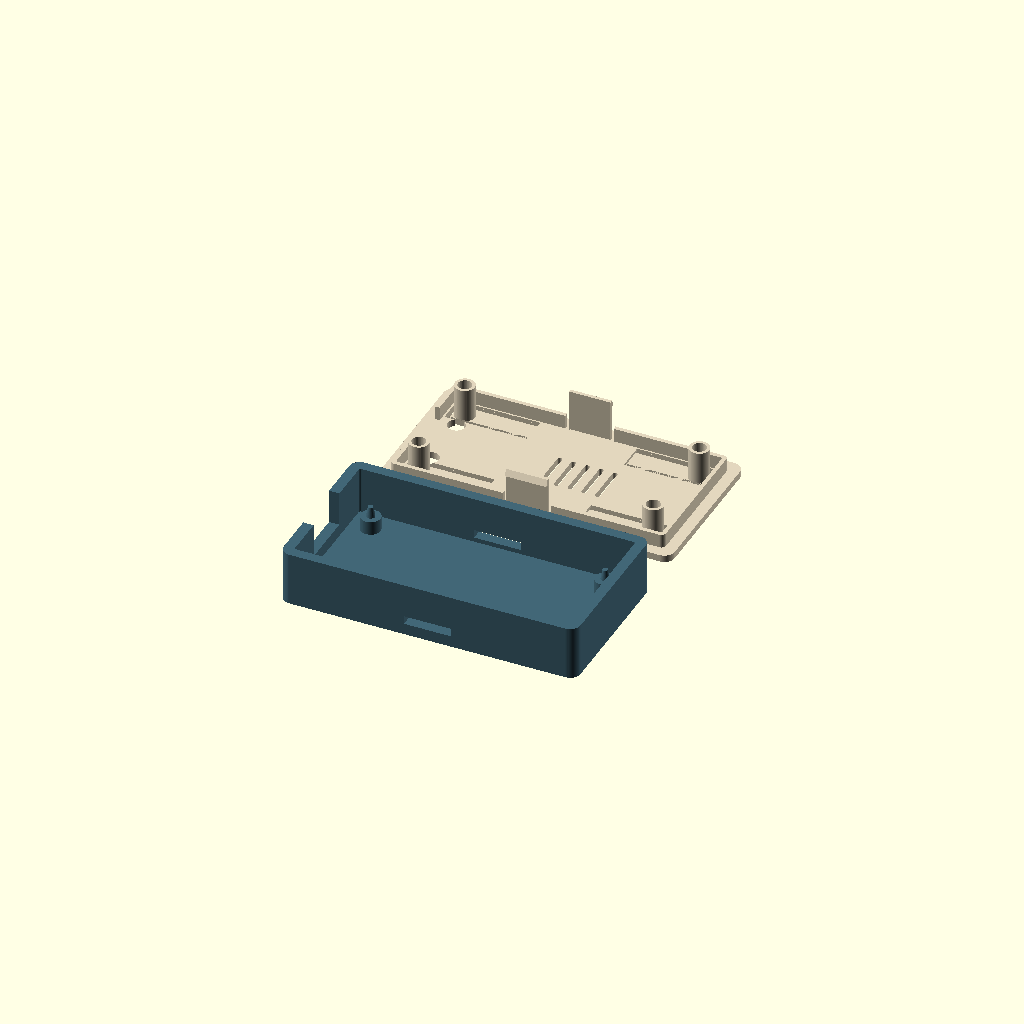
Cell 1 — every parameter at its default value.
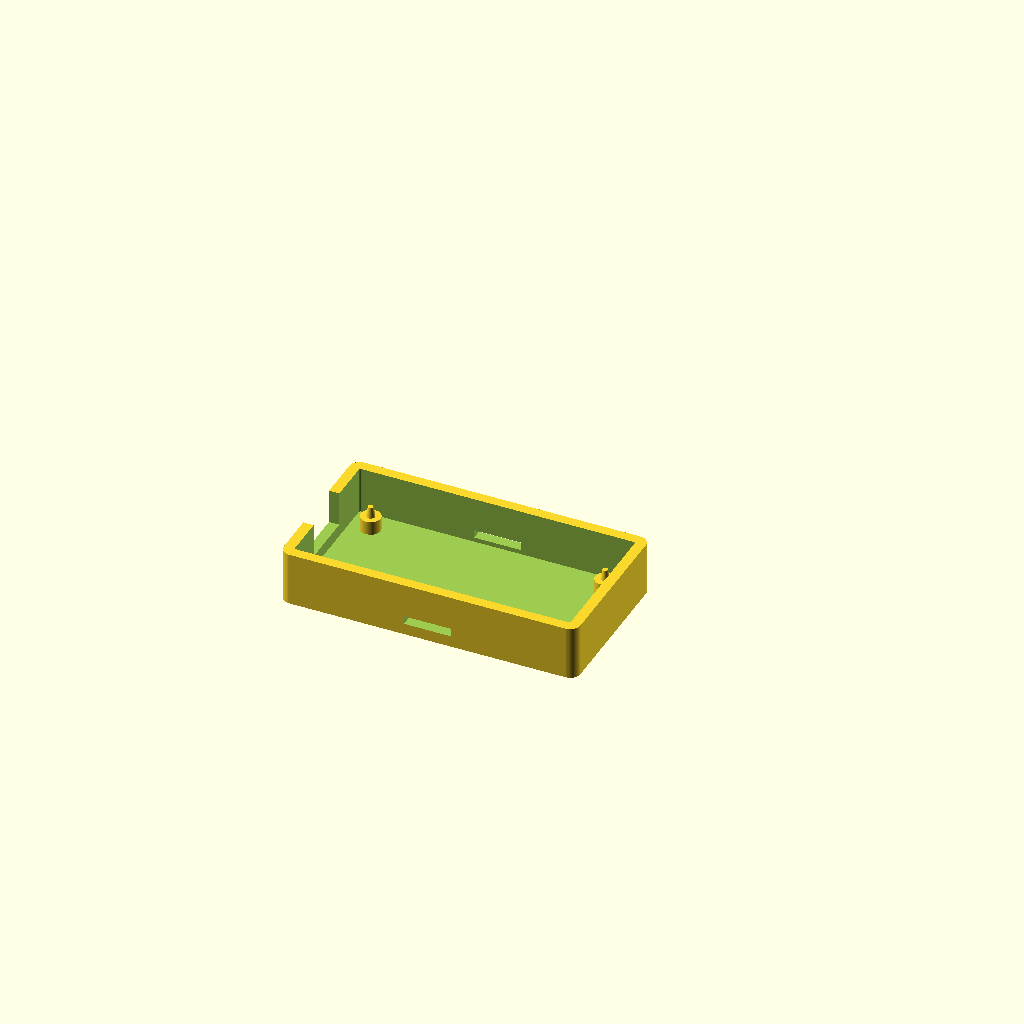
Cell 2: the same model with part = "base".
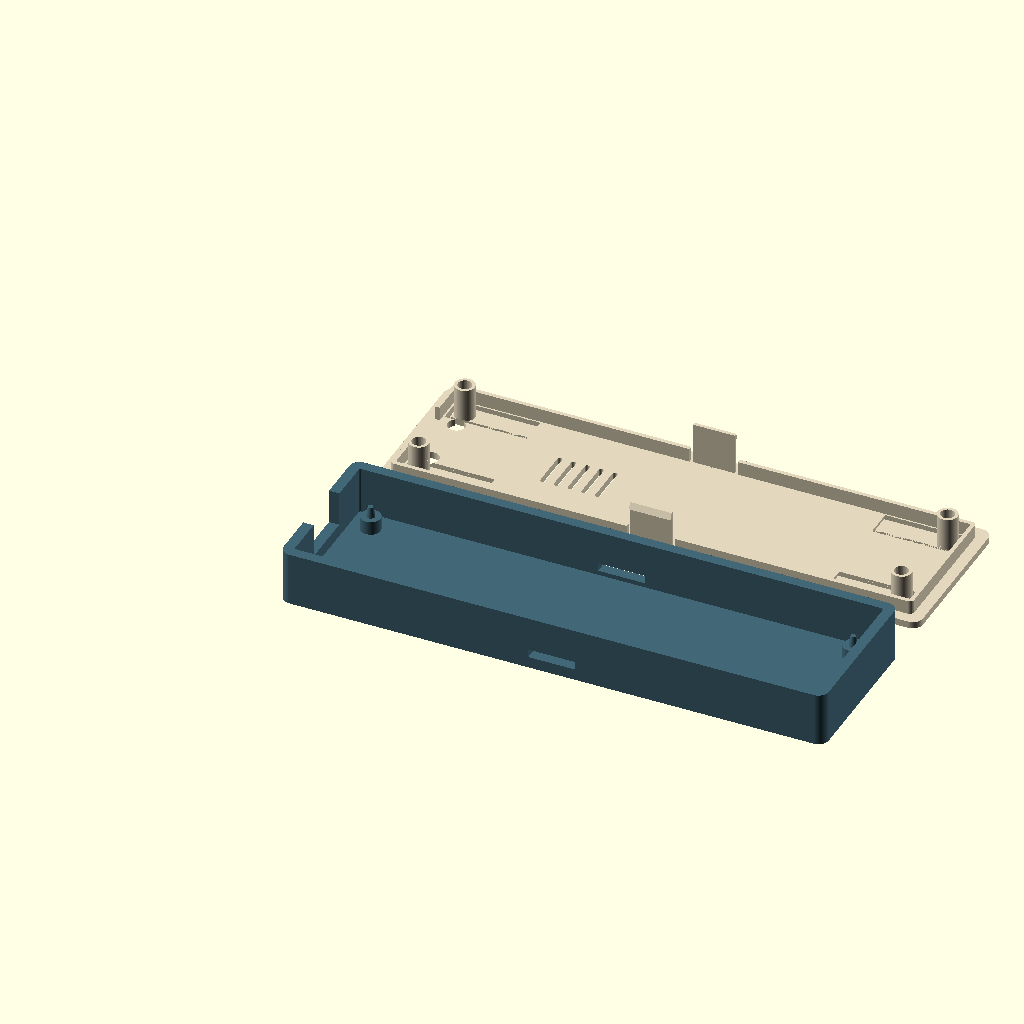
Cell 3: the same model with pcb_length = 144.
All cells are drawn from one camera (rotation 55°, 0°, 25°, orthographic, colour scheme Cornfield), so only the parameter changes between them.
The OpenSCAD source (hardware/wrover-case/versions/v5.0.0/wrover-case-v5.0.0.scad):
// Makerfabs ESP32 UWB DW3000 / WROVER-E enclosure, V5. All units mm.
// Screwless: four tapered locators, four independent PCB pressure springs,
// internal locating skirt and two wall-backed catches. Print exterior-face down.
// The source PCB outline and mounting pattern passed the original fit check.
// V4 pins and PCB pressure springs physically passed; V5 closure needs a print test.

/* [View] */
part = "layout"; // [layout,base,lid,assembled,exploded,fitcheck,test_base,test_lid]
show_board = true;

/* [PCB] */
pcb_length = 72;
pcb_width = 32.6;
pcb_thickness = 1.6;
pcb_hole_d = 3;
hole_inset = 2;
under_board = 4;
above_board = 8;

/* [Shell] */
wall = 3;
floor_thickness = 2;
lid_thickness = 2;
edge_gap = 4; // Extra room keeps the new skirt clear of the proven PCB leaves.
corner_radius = 3;
// Per-side skirt clearance; the frame constrains movement in BOTH axes.
alignment_clearance = 0.25;
lip_depth = 4;
lip_wall = 1.2;

/* [Board location and anti-rattle springs] */
post_d = 5.8;
// Clearance pins, not an interference fit. Four 2.5 mm pins passed original tray fit.
pin_root_d = 2.5;
pin_tip_d = 1.5;
pin_height = 3;
// Free contact pads extend below nominal PCB top by this amount.
// With 0.3 mm latch lift, nominal retained spring deflection is 0.6 mm.
board_preload = 0.9;
board_spring_length = 20;
board_spring_width = 6.6;
board_spring_thickness = 1.2;
slot_width = 0.8;
pin_socket_d = 4;
pin_socket_depth = 3.6;

/* [Internal snap catches] */
// Wide tongues are part of the internal skirt, with positive retaining shoulders.
// Only these two tongues flex; the surrounding skirt locates the lid.
clip_width = 12;
clip_thickness = 1;
clip_side_gap = 1;
clip_engagement = 0.6;
clip_lift_clearance = 0.3; // Preserve the physically tested PCB spring travel.
clip_shoulder = 12.2; // Z above lid outside face, in print orientation
clip_tip = 14;
clip_window_clearance = 0.8;

/* [USB and buttons] */
usb_y = 16;
usb_width = 16;
usb_bottom_offset = -2;
button_access = true;
reset_x = 2.4166;
reset_y = 8.1851;
flash_x = 2.5;
flash_y = 24.532;
button_access_d = 5;
vents = true;

/* [Hidden] */
$fn = 64;
eps = 0.02;
ox = wall + edge_gap;
oy = wall + edge_gap;
outer_l = pcb_length + 2*ox;
outer_w = pcb_width + 2*oy;
pcb_z = floor_thickness + under_board;
pcb_top = pcb_z + pcb_thickness;
body_h = pcb_top + above_board;
total_h = body_h + lid_thickness;
foot_h = total_h - pcb_top + board_preload;
lip_outer = wall + alignment_clearance;
clip_x = (outer_l-clip_width)/2;
clip_pocket_top = total_h - clip_shoulder + clip_lift_clearance;
clip_pocket_bottom = total_h - clip_tip - 0.3;
holes = [[hole_inset,hole_inset], [pcb_length-hole_inset,hole_inset],
         [pcb_length-hole_inset,pcb_width-hole_inset],
         [hole_inset,pcb_width-hole_inset]];

assert(lip_outer+lip_wall < oy+hole_inset-board_spring_width/2-slot_width-0.2,
       "Skirt must not touch or bridge a PCB spring slot.");
assert(lip_outer+lip_wall < ox+hole_inset-4-0.2);
assert(clip_tip < total_h-floor_thickness-0.5);
assert(clip_shoulder > lid_thickness+lip_depth+4);
assert(clip_thickness >= 1 && clip_width >= 10);
assert(clip_side_gap >= 0.8);
assert(pin_root_d < pcb_hole_d && pin_tip_d < pin_root_d);
assert(pin_socket_d > pin_root_d+0.6 && pin_socket_d < post_d-1.2);
assert(pin_height > pcb_thickness &&
       pin_socket_depth > pin_height-pcb_thickness+board_preload+0.5);
assert(board_preload > clip_lift_clearance+0.3);
assert(board_preload <= 1.2 && board_spring_length >= 16);
assert(board_spring_thickness >= 1 && board_spring_thickness < lid_thickness);
assert(board_spring_width > post_d && slot_width >= 0.6);
assert(clip_engagement >= 0.5 && clip_engagement <= 0.8);
assert(clip_pocket_top < body_h-1 && clip_pocket_bottom > floor_thickness);
assert(alignment_clearance < clip_engagement);
assert(foot_h-pin_socket_depth > lid_thickness);

echo(str("V5 internal-lip body: ",outer_l," x ",outer_w," x ",total_h," mm"));
echo(str("Four PCB springs: free preload ",board_preload,
         "; nominal preload at latch stop ",board_preload-clip_lift_clearance," mm"));
echo("Both parts are in print orientation; use matching V5 base and lid.");

module rounded_prism(l,w,h,r) {
    linear_extrude(height=h)
        hull() for(x=[r,l-r],y=[r,w-r]) translate([x,y]) circle(r=r);
}
module at_holes(z=0) {
    for(p=holes) translate([ox+p[0],oy+p[1],z]) children();
}
// Local polygon X,Y becomes global Y,Z; extrusion is along global X.
module extrude_x(h) {
    multmatrix([[0,0,1,0],[1,0,0,0],[0,1,0,0],[0,0,0,1]])
        linear_extrude(height=h) children();
}
module both_sides() {
    children();
    translate([0,outer_w,0]) mirror([0,1,0]) children();
}
module usb_cut() {
    translate([-eps,oy+usb_y-usb_width/2,pcb_top+usb_bottom_offset])
        cube([ox+eps,usb_width,total_h]);
}
module base() {
    difference() {
        union() {
            difference() {
                rounded_prism(outer_l,outer_w,body_h,corner_radius);
                translate([wall,wall,floor_thickness])
                    rounded_prism(outer_l-2*wall,outer_w-2*wall,
                                  body_h,0.6);
            }
            at_holes(floor_thickness-eps)
                cylinder(d=post_d,h=under_board+eps);
            at_holes(pcb_z-eps)
                cylinder(d1=pin_root_d,d2=pin_tip_d,h=pin_height+eps);
        }
        usb_cut();
        // Through-windows give positive roofs to catch under and release access.
        both_sides()
            translate([clip_x-clip_window_clearance,-eps,clip_pocket_bottom])
                cube([clip_width+2*clip_window_clearance,wall+2*eps,
                      clip_pocket_top-clip_pocket_bottom]);
    }
}

// Coordinates for each PCB spring: free pad at local X=0;
// its fixed root is +spring_length. Mirrored at the WiFi end.
module at_springs() {
    for(p=holes)
        translate([ox+p[0],oy+p[1],0])
            scale([p[0]<pcb_length/2 ? 1 : -1,1,1]) children();
}
module spring_relief() {
    // Three-sided slot makes an independent leaf, joined only at its root.
    for(y=[-board_spring_width/2-slot_width,board_spring_width/2])
        translate([-4,y,-eps])
            cube([board_spring_length+4,slot_width,lid_thickness+2*eps]);
    translate([-4,-board_spring_width/2-slot_width,-eps])
        cube([slot_width,board_spring_width+2*slot_width,lid_thickness+2*eps]);
    // Thin the leaf from its inside face. It prints flat, fully on the bed.
    translate([-4,-board_spring_width/2,board_spring_thickness])
        cube([board_spring_length+4,board_spring_width,
              lid_thickness-board_spring_thickness+eps]);
}
module pressure_foot() {
    difference() {
        translate([0,0,board_spring_thickness-eps])
            cylinder(d=post_d,h=foot_h-board_spring_thickness+eps);
        // A blind socket lets the locator protrude through the PCB freely.
        // The annular face presses only the bare mounting-hole surround.
        translate([0,0,foot_h-pin_socket_depth])
            cylinder(d=pin_socket_d,h=pin_socket_depth+eps);
    }
}
module internal_lip() {
    difference() {
        translate([lip_outer,lip_outer,lid_thickness-eps]) difference() {
            rounded_prism(outer_l-2*lip_outer,outer_w-2*lip_outer,
                          lip_depth+eps,1.3);
            translate([lip_wall,lip_wall,-eps])
                rounded_prism(outer_l-2*(lip_outer+lip_wall),
                              outer_w-2*(lip_outer+lip_wall),
                              lip_depth+3*eps,0.3);
        }
        // Free each snap tongue from the skirt along both sides.
        both_sides()
            translate([clip_x-clip_side_gap,wall-eps,lid_thickness-2*eps])
                cube([clip_width+2*clip_side_gap,lip_wall+alignment_clearance+2*eps,
                      lip_depth+3*eps]);
        // Preserve the entire existing USB cable aperture, not just the socket.
        translate([-eps,outer_w-(oy+usb_y+usb_width/2),lid_thickness-2*eps])
            cube([ox+eps,usb_width,lip_depth+3*eps]);
    }
}
module latch_tongue() {
    translate([clip_x,lip_outer,lid_thickness-eps])
        cube([clip_width,clip_thickness,clip_tip-lid_thickness+eps]);
    // Horizontal retention shoulder faces the pocket roof after assembly.
    // The entry ramp pushes the tongue INWARDS, away from the rigid base wall.
    translate([clip_x,0,0]) extrude_x(clip_width)
        polygon([[lip_outer+eps,clip_shoulder],
                 [wall-clip_engagement,clip_shoulder],
                 [lip_outer,clip_tip],[lip_outer+eps,clip_tip]]);
}

// STLs and previews show the unloaded spring shape. In service the leaves
// deflect towards the outside of the lid when the pads touch the PCB.
module lid_print() {
    difference() {
        union() {
            difference() {
                rounded_prism(outer_l,outer_w,lid_thickness,corner_radius);
                at_springs() spring_relief();
            }
            at_springs() pressure_foot();
            internal_lip();
            both_sides() latch_tongue();
        }
        if(button_access)
            for(p=[[reset_x,reset_y],[flash_x,flash_y]])
                translate([ox+p[0],outer_w-(oy+p[1]),-eps])
                    cylinder(d=button_access_d,h=lid_thickness+2*eps);
        if(vents)
            for(x=[33:4:49])
                translate([ox+x,outer_w/2-6,-eps])
                    rounded_prism(1.4,12,lid_thickness+2*eps,0.7);
    }
}
module lid_assembled(lift=0) {
    translate([0,outer_w,total_h+lift]) rotate([180,0,0]) lid_print();
}
module board_mockup() {
    color("firebrick") translate([ox,oy,pcb_z]) difference() {
        rounded_prism(pcb_length,pcb_width,pcb_thickness,1.25);
        for(p=holes) translate([p[0],p[1],-eps])
            cylinder(d=pcb_hole_d,h=pcb_thickness+2*eps);
    }
    color("silver") translate([ox+40.3,oy+7.04,pcb_top]) cube([25.2,18,3.3]);
    color("#252a30") translate([ox+65.5,oy+7.04,pcb_top]) cube([6,18,0.8]);
    color("silver") translate([ox+19.36,oy+9,pcb_top]) cube([13,14,3.5]);
    color("ivory") translate([ox+19.36,oy+0.15,pcb_top]) cube([13,8.85,3.5]);
    color("silver") translate([ox-1,oy+usb_y-4.5,pcb_top]) cube([8.5,9,3.3]);
    for(p=[[reset_x,reset_y],[flash_x,flash_y]])
        color("#252a30") translate([ox+p[0]-1.5,oy+p[1]-2.2,pcb_top])
            cube([3,4.4,2]);
}
module fitcheck() {
    intersection() { base(); cube([outer_l,outer_w,pcb_z+pin_height]); }
}
module latch_test(lid=false) {
    // Central strip contains the actual paired tongues, windows and skirt rails.
    // Its open cut ends mean it does not test the full frame's X location.
    start = clip_x-5;
    end = clip_x+clip_width+5;
    translate([-start,0,0]) intersection() {
        if(lid) lid_print(); else base();
        translate([start,-eps,-eps]) cube([end-start,outer_w+2*eps,total_h+2*eps]);
    }
}

if(part=="base") base();
else if(part=="lid") lid_print();
else if(part=="fitcheck") fitcheck();
else if(part=="test_base") latch_test();
else if(part=="test_lid") latch_test(lid=true);
else if(part=="layout") {
    color("#426777") base();
    translate([0,outer_w+12,0]) color("#e2d6bd") lid_print();
} else if(part=="assembled" || part=="exploded") {
    color("#426777") base();
    if(show_board && $preview) board_mockup();
    color("#e2d6bd") lid_assembled(part=="exploded" ? 22 : 0);
} else if(part!="none") assert(false,"Unknown part");
Parameter table extracted from the source (name, type, default, range or options):
part: string, default "layout", options "layout", "base", "lid", "assembled", "exploded", "fitcheck", "test_base", "test_lid"
show_board: bool, default true
pcb_length: number, default 72
pcb_width: number, default 32.6
pcb_thickness: number, default 1.6
pcb_hole_d: number, default 3
hole_inset: number, default 2
under_board: number, default 4
above_board: number, default 8
wall: number, default 3
floor_thickness: number, default 2
lid_thickness: number, default 2
edge_gap: number, default 4
corner_radius: number, default 3
alignment_clearance: number, default 0.25
lip_depth: number, default 4
lip_wall: number, default 1.2
post_d: number, default 5.8
pin_root_d: number, default 2.5
pin_tip_d: number, default 1.5
pin_height: number, default 3
board_preload: number, default 0.9
board_spring_length: number, default 20
board_spring_width: number, default 6.6
board_spring_thickness: number, default 1.2
slot_width: number, default 0.8
pin_socket_d: number, default 4
pin_socket_depth: number, default 3.6
clip_width: number, default 12
clip_thickness: number, default 1
clip_side_gap: number, default 1
clip_engagement: number, default 0.6
clip_lift_clearance: number, default 0.3
clip_shoulder: number, default 12.2
clip_tip: number, default 14
clip_window_clearance: number, default 0.8
usb_y: number, default 16
usb_width: number, default 16
usb_bottom_offset: number, default -2
button_access: bool, default true
reset_x: number, default 2.4166
reset_y: number, default 8.1851
flash_x: number, default 2.5
flash_y: number, default 24.532
button_access_d: number, default 5
vents: bool, default true
